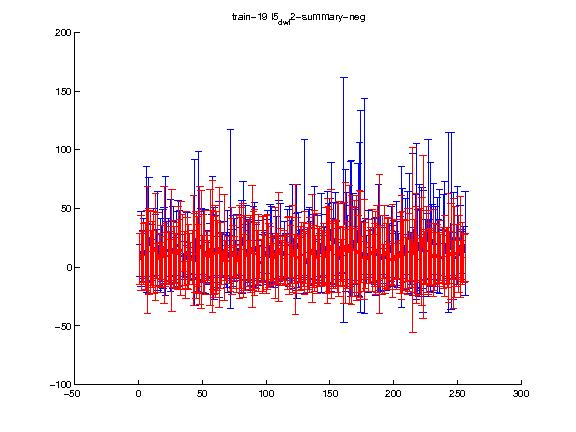

The data file committed next to this chart (first rows):
1.000000, 2.000000, 3.000000, 4.000000, 5.000000, 6.000000, 7.000000, 8.000000, 9.000000, 10.000000, 11.000000, 12.000000, 13.000000, 14.000000, 15.000000, 16.000000, 17.000000, 18.000000, 19.000000, 20.000000, 21.000000, 22.000000, 23.000000, 24.000000
6.848, 11.9, 8.786, 11.13, 9.307, 14.18, 14.78, 13.71, 13.12, 7.965, 10.77, 12.55, 17.17, 5.248, 12.14, 6.285, 8.911, 5.328, 5.804, 18.87, 10.24, 7.55, 10.46, 7.551
21.51, 31.98, 21.97, 26.07, 28.51, 33.76, 54.39, 36.7, 35.54, 23.72, 28, 34.71, 45.75, 15.28, 34.07, 22.46, 26.55, 15.88, 20.63, 49.79, 26.77, 22.21, 24.48, 22.64
